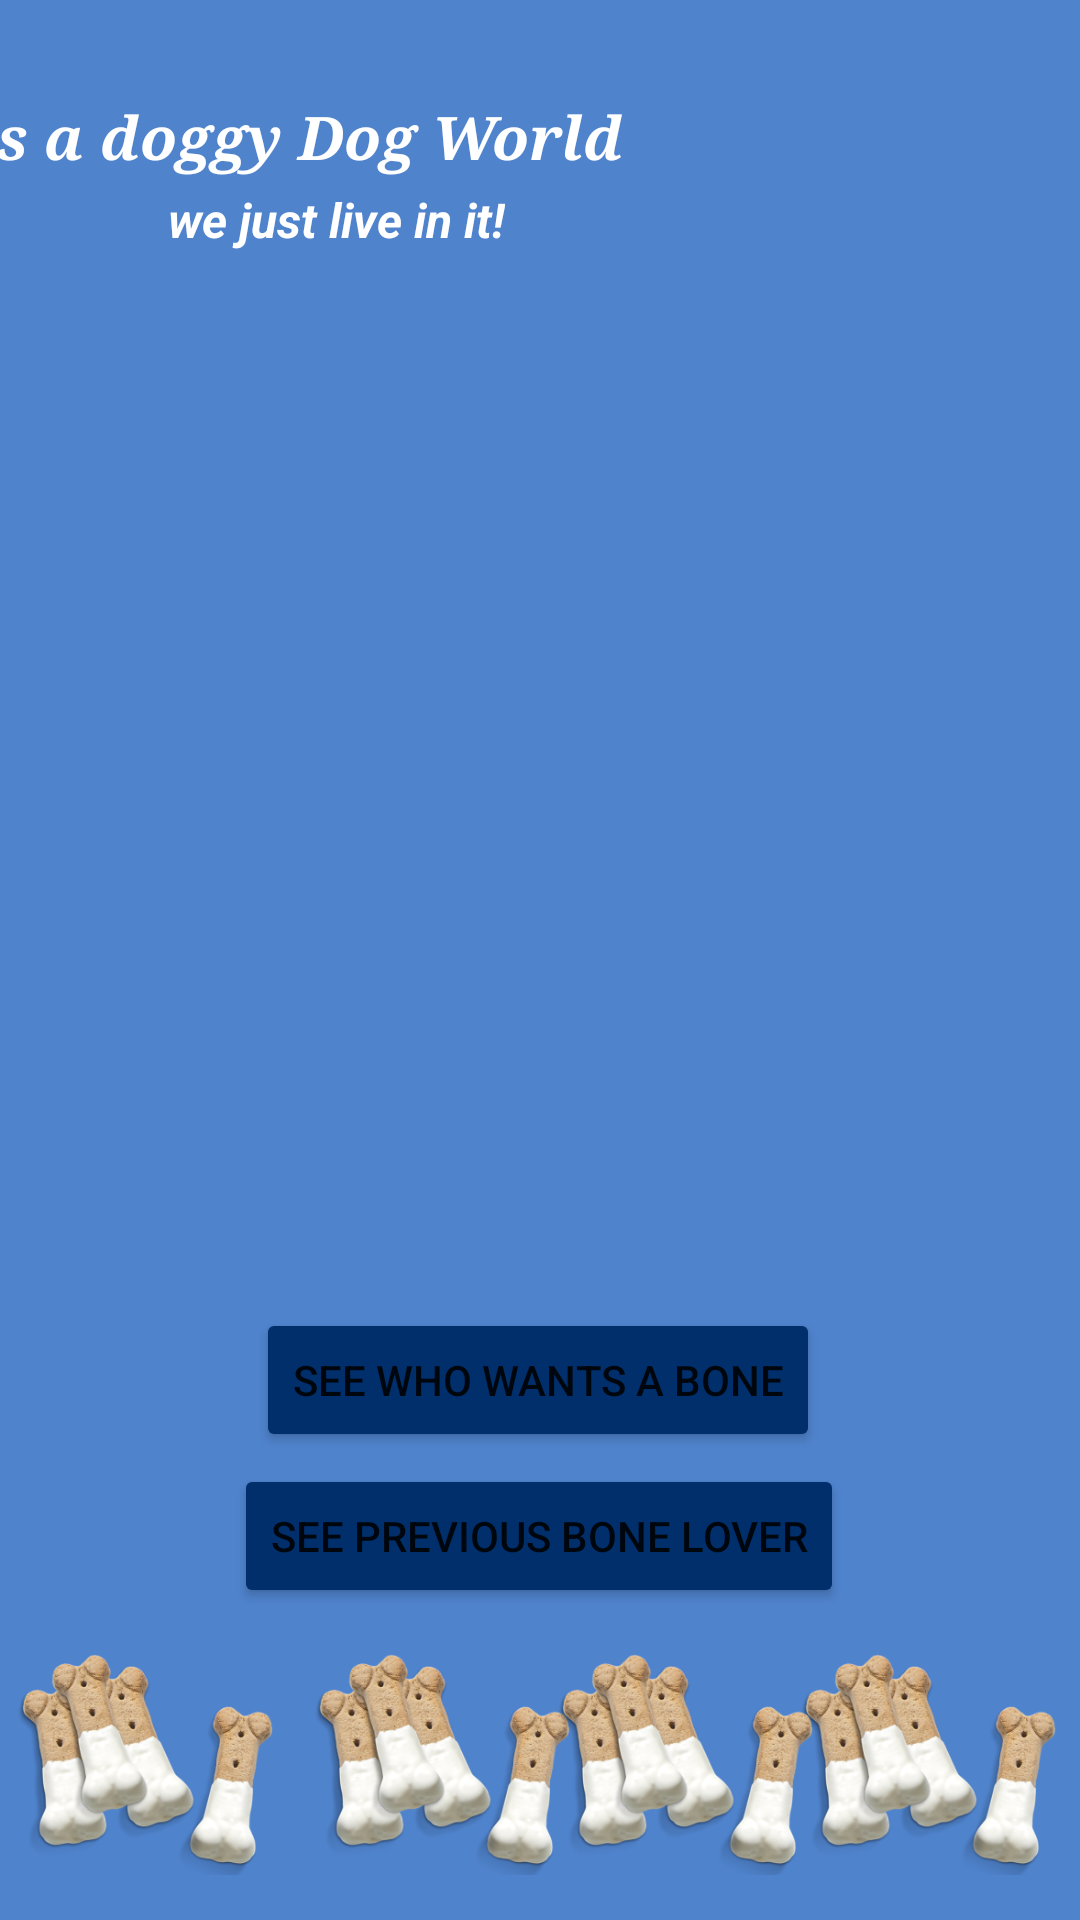

The Android layout XML behind this screen, and the referenced resources:
<!-- AndroidManifest.xml: application theme Theme.DoggyDogWorld -->
<!-- res/layout/activity_main.xml -->
<?xml version="1.0" encoding="utf-8"?>
<androidx.constraintlayout.widget.ConstraintLayout xmlns:android="http://schemas.android.com/apk/res/android"
    xmlns:app="http://schemas.android.com/apk/res-auto"
    xmlns:tools="http://schemas.android.com/tools"
    android:layout_width="match_parent"
    android:layout_height="match_parent"
    android:background="@color/blue"
    tools:context=".MainActivity">


    <ImageView
        android:id="@+id/bannerImage"
        android:layout_width="105dp"
        android:layout_height="109dp"
        android:layout_marginEnd="24dp"
        android:layout_marginBottom="8dp"
        android:src="@drawable/doggydogworld"
        app:layout_constraintBottom_toTopOf="@+id/ivSrcImage"
        app:layout_constraintEnd_toEndOf="parent" />

    <ImageView
        android:id="@+id/ivSrcImage"
        android:layout_width="409dp"
        android:layout_height="354dp"
        android:layout_marginTop="152dp"
        app:layout_constraintEnd_toEndOf="parent"
        app:layout_constraintHorizontal_bias="0.0"
        app:layout_constraintStart_toStartOf="parent"
        app:layout_constraintTop_toTopOf="parent"
        tools:srcCompat="@tools:sample/avatars" />


    <Button
        android:id="@+id/btnRandomImage"
        android:layout_width="wrap_content"
        android:layout_height="wrap_content"
        android:layout_marginBottom="156dp"
        android:backgroundTint="@color/dark_blue"
        android:text="@string/see_who_wants_a_bone"
        app:layout_constraintBottom_toBottomOf="parent"
        app:layout_constraintEnd_toEndOf="parent"
        app:layout_constraintHorizontal_bias="0.497"
        app:layout_constraintStart_toStartOf="parent" />

    <Button
        android:id="@+id/previous_dog_image_view"
        android:layout_width="wrap_content"
        android:layout_height="wrap_content"
        android:layout_marginBottom="104dp"
        android:backgroundTint="@color/dark_blue"
        android:text="@string/see_previous_bone_lover"
        app:layout_constraintBottom_toBottomOf="parent"
        app:layout_constraintEnd_toEndOf="parent"
        app:layout_constraintHorizontal_bias="0.497"
        app:layout_constraintStart_toStartOf="parent" />

    <TextView
        android:id="@+id/bannerText"
        android:layout_width="281dp"
        android:layout_height="29dp"
        android:layout_marginTop="32dp"
        android:fontFamily="serif"
        android:text="     It's a doggy Dog World"
        android:textColor="@color/white"
        android:textSize="20sp"
        android:textStyle="bold|italic"
        app:layout_constraintEnd_toStartOf="@+id/bannerImage"
        app:layout_constraintTop_toTopOf="parent" />

    <TextView
        android:id="@+id/weLiveInIt"
        android:layout_width="wrap_content"
        android:layout_height="wrap_content"
        android:layout_marginStart="56dp"
        android:layout_marginBottom="68dp"
        android:text="@string/we_just_live_in_it"
        android:textColor="@color/white"
        android:textSize="16sp"

        android:textStyle="bold|italic"
        app:layout_constraintBottom_toTopOf="@+id/ivSrcImage"
        app:layout_constraintStart_toStartOf="parent" />

    <ImageView
        android:id="@+id/dogBonePic1"
        android:layout_width="99dp"
        android:layout_height="104dp"
        android:src="@mipmap/ic_launcher_foreground"
        app:layout_constraintBottom_toBottomOf="parent"
        app:layout_constraintEnd_toEndOf="parent" />

    <ImageView
        android:id="@+id/dogBonePic2"
        android:layout_width="99dp"
        android:layout_height="104dp"
        android:src="@mipmap/ic_launcher_foreground"
        app:layout_constraintBottom_toBottomOf="parent"
        app:layout_constraintStart_toStartOf="parent" />

    <ImageView
        android:id="@+id/dogBonePic3"
        android:layout_width="99dp"
        android:layout_height="104dp"
        android:src="@mipmap/ic_launcher_foreground"
        app:layout_constraintBottom_toBottomOf="parent"
        app:layout_constraintStart_toEndOf="@+id/dogBonePic2" />

    <ImageView
        android:id="@+id/dogBonePic4"
        android:layout_width="99dp"
        android:layout_height="104dp"
        android:src="@mipmap/ic_launcher_foreground"
        app:layout_constraintBottom_toBottomOf="parent"
        app:layout_constraintEnd_toStartOf="@+id/dogBonePic1"
        app:layout_constraintStart_toEndOf="@+id/dogBonePic3" />

</androidx.constraintlayout.widget.ConstraintLayout>
<!-- resources referenced by this layout -->
<resources>
  <color name="blue">#4f83cc</color>
  <color name="dark_blue">#002f6c</color>
  <color name="white">#FFFFFFFF</color>
  <!-- mipmap ic_launcher_foreground: png bitmap (mipmap-mdpi, 13204 bytes) -->
  <string name="see_previous_bone_lover">See Previous Bone Lover</string>
  <string name="see_who_wants_a_bone">See Who Wants A Bone</string>
  <string name="we_just_live_in_it">we just live in it!</string>
  <style name="Theme.DoggyDogWorld" parent="Theme.MaterialComponents.DayNight.DarkActionBar">
          
          <item name="colorPrimary">@color/dark_blue</item>
          <item name="colorPrimaryVariant">@color/purple_700</item>
          <item name="colorOnPrimary">@color/white</item>
          
          <item name="colorSecondary">@color/teal_200</item>
          <item name="colorSecondaryVariant">@color/teal_700</item>
          <item name="colorOnSecondary">@color/black</item>
          
          <item name="android:statusBarColor" tools:targetApi="l">@color/blue</item>
          
      </style>
  <color name="purple_700">#FF3700B3</color>
  <color name="teal_200">#FF03DAC5</color>
  <color name="teal_700">#FF018786</color>
  <color name="black">#FF000000</color>
</resources>
